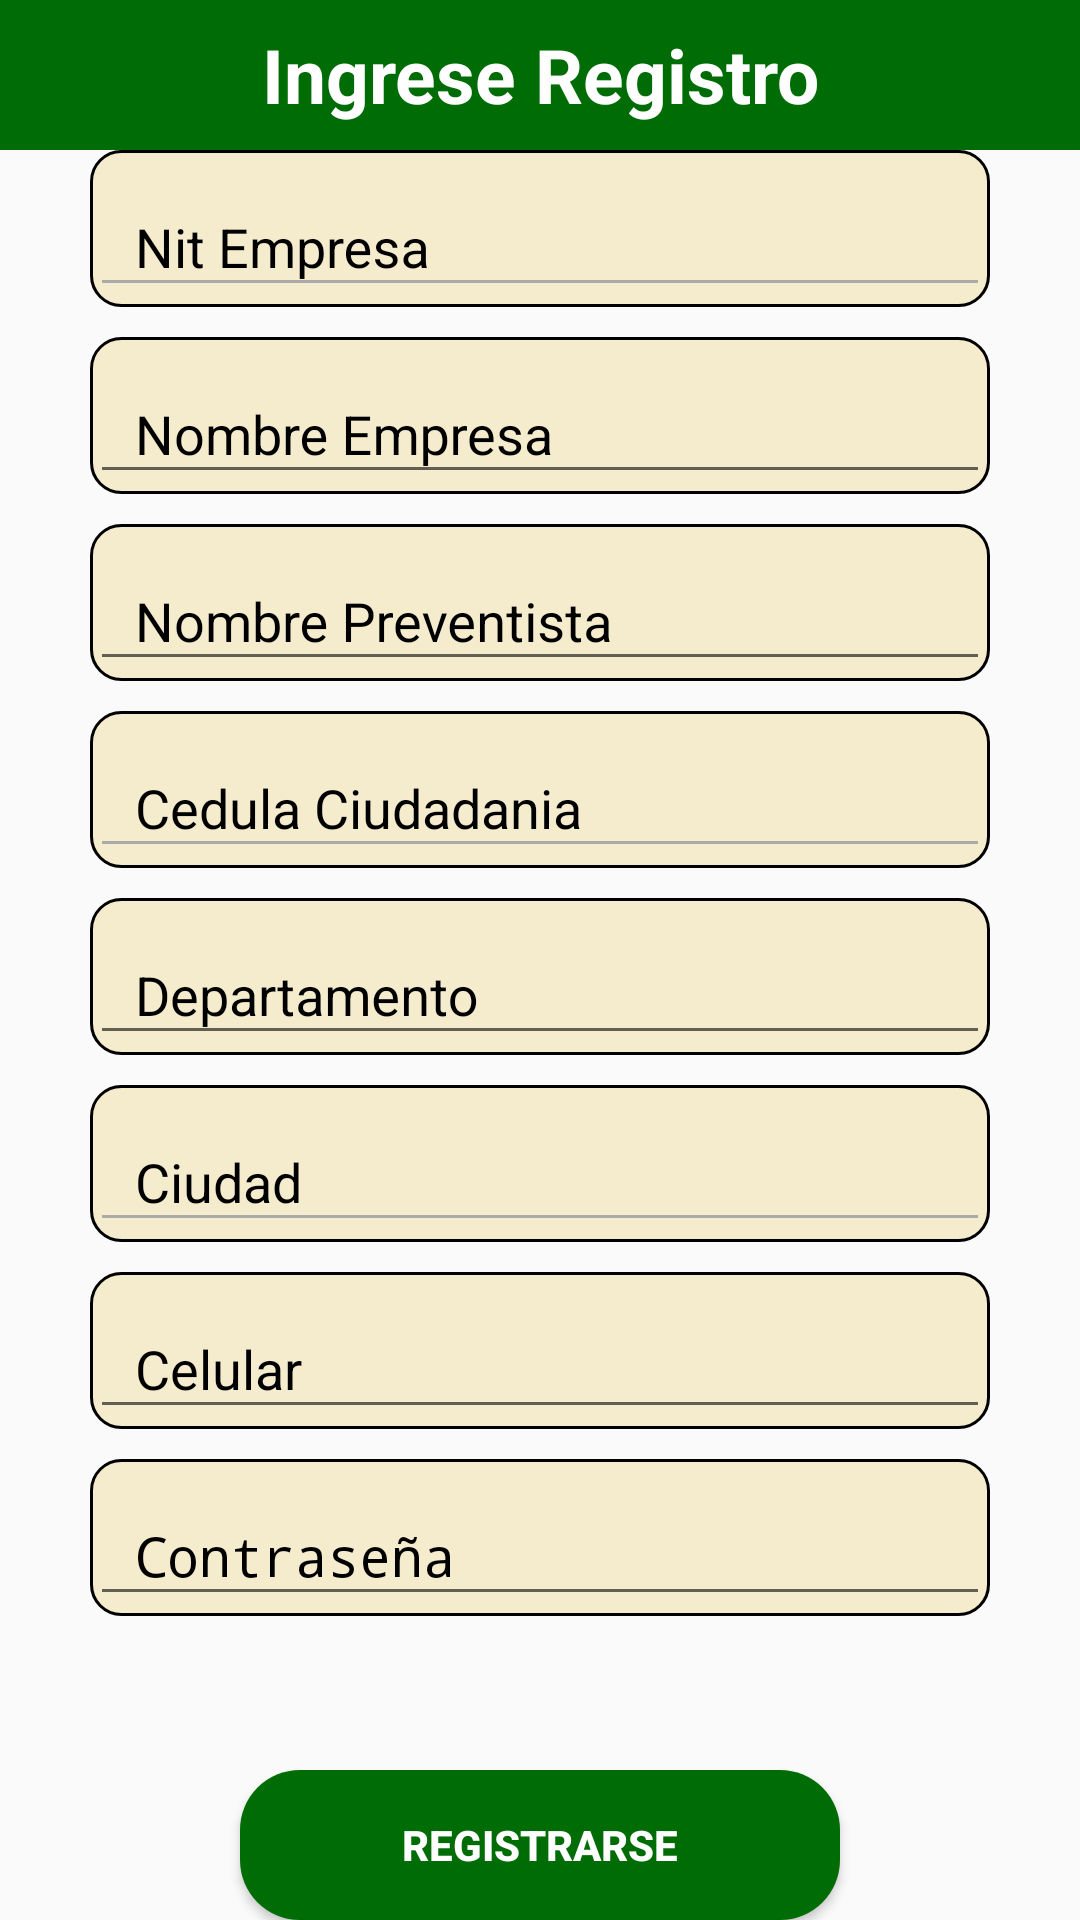

The Android layout XML behind this screen, and the referenced resources:
<!-- AndroidManifest.xml: activity theme Theme.AppCompat.Light.NoActionBar -->
<!-- res/layout/activity_preventista.xml -->
<?xml version="1.0" encoding="utf-8"?>
<RelativeLayout
    xmlns:android="http://schemas.android.com/apk/res/android"
    xmlns:app="http://schemas.android.com/apk/res-auto"
    xmlns:tools="http://schemas.android.com/tools"
    android:layout_width="match_parent"
    android:layout_height="match_parent"
    tools:context="com.example.proveapp.proveapp.Activity.PreventistaActivity">

    <TextView
        android:layout_width="match_parent"
        android:layout_height="50dp"
        android:textStyle="bold"
        android:text="Ingrese Registro"
        android:background="@color/colorPrimary"
        android:textColor="@android:color/white"
        android:textSize="25dp"
        android:layout_gravity="center"
        android:gravity="center" />

    <ScrollView xmlns:android="http://schemas.android.com/apk/res/android"
        android:layout_width="match_parent"
        android:layout_height="wrap_content"
        android:fillViewport="true"
        android:layout_marginBottom="70dp"
        android:layout_marginTop="50dp">

        <LinearLayout
            android:layout_width="match_parent"
            android:layout_height="match_parent"
            android:gravity="center"
            android:orientation="vertical">




            <android.support.design.widget.TextInputLayout
                android:layout_width="wrap_content"
                android:layout_height="wrap_content"
                android:layout_gravity="center"
                android:background="@drawable/custom_input"
                android:gravity="center"
                android:textColorHint="@color/colorPrimaryDark">

                <EditText
                    android:id="@+id/edtNitEmpresa"
                    android:layout_width="300dp"
                    android:layout_height="wrap_content"
                    android:hint="Nit Empresa"
                    android:inputType="text"
                    android:maxLength="15"
                    android:paddingStart="15dp"
                    android:singleLine="true"
                    android:theme="@style/CampoAcentoColor" />

            </android.support.design.widget.TextInputLayout>

            <android.support.design.widget.TextInputLayout
                android:layout_width="wrap_content"
                android:layout_height="wrap_content"
                android:layout_gravity="center"
                android:layout_marginTop="10dp"
                android:background="@drawable/custom_input"
                android:gravity="center"
                android:textColorHint="@color/colorPrimaryDark">

                <EditText
                    android:id="@+id/edtnomEmpresa"
                    android:layout_width="300dp"
                    android:layout_height="wrap_content"
                    android:hint="Nombre Empresa"
                    android:inputType="text"
                    android:paddingStart="15dp"
                    android:singleLine="true" />

            </android.support.design.widget.TextInputLayout>

            <android.support.design.widget.TextInputLayout
                android:layout_width="wrap_content"
                android:layout_height="wrap_content"
                android:layout_gravity="center"
                android:layout_marginTop="10dp"
                android:background="@drawable/custom_input"
                android:gravity="center"
                android:textColorHint="@color/colorPrimaryDark">

                <EditText
                    android:id="@+id/edtNomPreventista"
                    android:layout_width="300dp"
                    android:layout_height="wrap_content"
                    android:hint="Nombre Preventista"
                    android:inputType="text"
                    android:paddingStart="15dp"
                    android:singleLine="true" />

            </android.support.design.widget.TextInputLayout>

            <android.support.design.widget.TextInputLayout
                android:layout_width="wrap_content"
                android:layout_height="wrap_content"
                android:layout_gravity="center"
                android:layout_marginTop="10dp"
                android:background="@drawable/custom_input"
                android:gravity="center"
                android:textColorHint="@color/colorPrimaryDark">

                <EditText
                    android:id="@+id/edtCedulaPreventista"
                    android:layout_width="300dp"
                    android:layout_height="wrap_content"
                    android:hint="Cedula Ciudadania"
                    android:inputType="number"
                    android:paddingStart="15dp"
                    android:maxLength="10"
                    android:singleLine="true"
                    android:theme="@style/CampoAcentoColor" />

            </android.support.design.widget.TextInputLayout>

            <android.support.design.widget.TextInputLayout
                android:layout_width="wrap_content"
                android:layout_height="wrap_content"
                android:layout_gravity="center"
                android:layout_marginTop="10dp"
                android:background="@drawable/custom_input"
                android:gravity="center"
                android:textColorHint="@color/colorPrimaryDark">

                <EditText
                    android:id="@+id/edtDepartamento"
                    android:layout_width="300dp"
                    android:layout_height="wrap_content"
                    android:hint="Departamento"
                    android:inputType="text"
                    android:maxLength="30"
                    android:paddingStart="15dp"
                    android:singleLine="true" />

            </android.support.design.widget.TextInputLayout>

            <android.support.design.widget.TextInputLayout
                android:layout_width="wrap_content"
                android:layout_height="wrap_content"
                android:layout_gravity="center"
                android:layout_marginTop="10dp"
                android:background="@drawable/custom_input"
                android:gravity="center"
                android:textColorHint="@color/colorPrimaryDark">

                <EditText
                    android:id="@+id/edtCiudad"
                    android:layout_width="300dp"
                    android:layout_height="wrap_content"
                    android:hint="Ciudad"
                    android:inputType="text"
                    android:maxLength="50"
                    android:paddingStart="15dp"
                    android:singleLine="true"
                    android:theme="@style/CampoAcentoColor" />

            </android.support.design.widget.TextInputLayout>

            <android.support.design.widget.TextInputLayout
                android:layout_width="wrap_content"
                android:layout_height="wrap_content"
                android:layout_gravity="center"
                android:layout_marginTop="10dp"
                android:background="@drawable/custom_input"
                android:gravity="center"
                android:textColorHint="@color/colorPrimaryDark">

                <EditText
                    android:id="@+id/edtCelular"
                    android:layout_width="300dp"
                    android:layout_height="wrap_content"
                    android:hint="Celular "
                    android:inputType="number"
                    android:maxLength="10"
                    android:paddingStart="15dp"
                    android:singleLine="true" />

            </android.support.design.widget.TextInputLayout>

            <android.support.design.widget.TextInputLayout
                android:layout_width="wrap_content"
                android:layout_height="wrap_content"
                android:layout_gravity="center"
                android:layout_marginTop="10dp"
                android:background="@drawable/custom_input"
                android:gravity="center"
                android:textColorHint="@color/colorPrimaryDark">

                <EditText
                    android:id="@+id/edtContrasena"
                    android:layout_width="300dp"
                    android:layout_height="wrap_content"
                    android:hint="Contraseña "
                    android:inputType="textPassword"
                    android:paddingStart="15dp"
                    android:singleLine="true" />

            </android.support.design.widget.TextInputLayout>



        </LinearLayout>
    </ScrollView>

    <LinearLayout
        android:layout_width="match_parent"
        android:layout_height="match_parent"
        android:orientation="vertical"
        >

        <Button
            android:id="@+id/btnRegistrarsePreventista"
            android:layout_width="200dp"
            android:layout_height="wrap_content"
            android:layout_gravity="center"
            android:background="@drawable/custom_secundary_button"
            android:text="registrarse"
            android:onClick="registro"
            android:textColor="@android:color/white"
            android:textStyle="bold"
            android:layout_marginTop="590dp"
            />
    </LinearLayout>


</RelativeLayout>
<!-- resources referenced by this layout -->
<resources>
  <color name="colorPrimary">#006C05</color>
  <color name="colorPrimaryDark">#000000</color>
  <!-- drawable custom_input (drawable) -->
  <?xml version="1.0" encoding="utf-8"?>
  <shape xmlns:android="http://schemas.android.com/apk/res/android">
  
      <corners
          android:radius="10dp" />
  
      <solid
          android:color="#F5ECCE" />
  
      <stroke
          android:color="#000000"
          android:width="1dp" />
  
      <size
          android:width="200dp"
          android:height="50dp" />
  
  </shape>
  <!-- drawable custom_secundary_button (drawable) -->
  <?xml version="1.0" encoding="utf-8"?>
  <shape xmlns:android="http://schemas.android.com/apk/res/android">
  
      <corners
          android:radius="20dp" />
  
      <solid
          android:color="@color/colorPrimary" />
  
      <stroke
          android:color="#000000"
          android:width="0dp" />
  
      <size
          android:width="200dp"
          android:height="50dp" />
  
  </shape>
  <style name="CampoAcentoColor" parent="Theme.AppCompat.Light">
          <item name="colorControlNormal">@android:color/darker_gray</item>
          <item name="colorControlActivated">@color/colorPrimary</item>
          <item name="android:textColorHighlight">@android:color/darker_gray</item>
      </style>
</resources>
